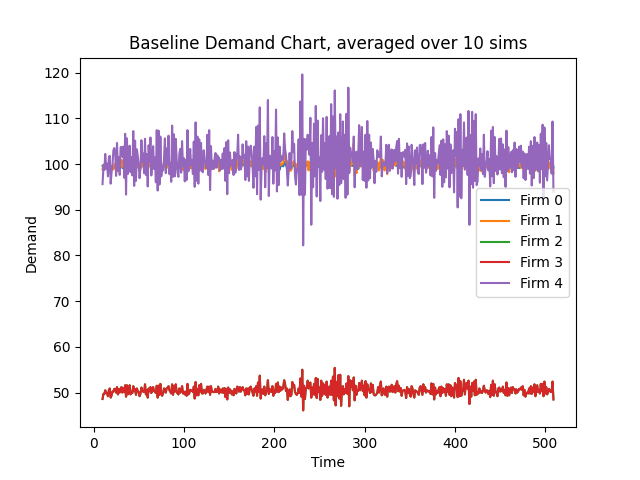

The file beside this chart, header and first rows:
Time, 10, 11, 12, 13, 14, 15, 16, 17, 18, 19, 20, 21, 22, 23, 24, 25, 26, 27, 28, 29, 30, 31, 32
Firm 0 Demand, 99.6, 99.8, 99.8, 99.9, 99.7, 99.3, 99.3, 99.7, 99.9, 99.3, 99.2, 99.6, 99.0, 99.6, 99.9, 99.7, 99.3, 98.7, 99.6, 99.6, 99.5, 100.1, 99.1
Firm 1 Demand, 98.8, 99.6, 99.5, 100.0, 99.6, 98.9, 99.0, 100.0, 100.3, 98.4, 98.9, 99.6, 98.8, 99.8, 100.1, 99.4, 99.7, 98.4, 99.9, 99.3, 99.6, 100.9, 99.3
Firm 2 Demand, 48.6, 49.7, 49.7, 50.5, 49.9, 49.8, 49.2, 50.5, 50.9, 48.9, 49.4, 50.2, 50.2, 50.8, 50.8, 50.0, 51.2, 49.6, 50.8, 50.0, 50.9, 51.2, 50.0
Firm 3 Demand, 48.6, 49.7, 49.7, 50.5, 49.9, 49.8, 49.2, 50.5, 50.9, 48.9, 49.4, 50.2, 50.2, 50.8, 50.8, 50.0, 51.2, 49.6, 50.8, 50.0, 50.9, 51.2, 50.0
Firm 4 Demand, 95.6, 99.4, 98.7, 102.2, 99.0, 100.1, 97.3, 101.4, 101.8, 95.7, 98.2, 99.8, 103.0, 103.5, 102.4, 97.4, 104.6, 98.6, 101.5, 97.6, 103.7, 103.7, 101.6
Firm 0 CostMoney, 42872, 42911, 42911, 42930, 42892, 42815, 42815, 42892, 42930, 42815, 42796, 42873, 42757, 42873, 42930, 42892, 42815, 42699, 42873, 42873, 42853, 42969, 42776
Firm 1 CostMoney, 0.01696, 0.03406, 0.05114, 0.06831, 0.0854, 0.1024, 0.1194, 0.1365, 0.1538, 0.1707, 0.1876, 0.2047, 0.2217, 0.2388, 0.256, 0.2731, 0.2902, 0.3071, 0.3242, 0.3413, 0.3584, 0.3757, 0.3927
Firm 2 CostMoney, 0.008343, 0.01687, 0.02541, 0.03408, 0.04264, 0.05119, 0.05964, 0.06831, 0.07704, 0.08544, 0.09392, 0.1025, 0.1112, 0.1199, 0.1286, 0.1372, 0.146, 0.1545, 0.1632, 0.1718, 0.1805, 0.1893, 0.1979
Firm 3 CostMoney, 0.008343, 0.01687, 0.02541, 0.03408, 0.04264, 0.05119, 0.05964, 0.06831, 0.07704, 0.08544, 0.09392, 0.1025, 0.1112, 0.1199, 0.1286, 0.1372, 0.146, 0.1545, 0.1632, 0.1718, 0.1805, 0.1893, 0.1979
Firm 4 CostMoney, 0.01641, 0.03348, 0.05042, 0.06796, 0.08496, 0.1021, 0.1188, 0.1363, 0.1537, 0.1702, 0.187, 0.2041, 0.2218, 0.2396, 0.2572, 0.2739, 0.2919, 0.3088, 0.3262, 0.343, 0.3608, 0.3786, 0.396
Firm 0 CostCO2, 883371, 883371, 883371, 883371, 883371, 883371, 883371, 883371, 883371, 883371, 883371, 883371, 883371, 883371, 883371, 883371, 883371, 883371, 883371, 883371, 883371, 883371, 883371
Firm 1 CostCO2, 0.0, 0.0, 0.0, 0.0, 0.0, 0.0, 0.0, 0.0, 0.0, 0.0, 0.0, 0.0, 0.0, 0.0, 0.0, 0.0, 0.0, 0.0, 0.0, 0.0, 0.0, 0.0, 0.0
Firm 2 CostCO2, 0.0, 0.0, 0.0, 0.0, 0.0, 0.0, 0.0, 0.0, 0.0, 0.0, 0.0, 0.0, 0.0, 0.0, 0.0, 0.0, 0.0, 0.0, 0.0, 0.0, 0.0, 0.0, 0.0
Firm 3 CostCO2, 0.0, 0.0, 0.0, 0.0, 0.0, 0.0, 0.0, 0.0, 0.0, 0.0, 0.0, 0.0, 0.0, 0.0, 0.0, 0.0, 0.0, 0.0, 0.0, 0.0, 0.0, 0.0, 0.0
Firm 4 CostCO2, 0.0, 0.0, 0.0, 0.0, 0.0, 0.0, 0.0, 0.0, 0.0, 0.0, 0.0, 0.0, 0.0, 0.0, 0.0, 0.0, 0.0, 0.0, 0.0, 0.0, 0.0, 0.0, 0.0
Firm 0 CostWater, 121600, 121600, 121600, 121600, 121600, 121600, 121600, 121600, 121600, 121600, 121600, 121600, 121600, 121600, 121600, 121600, 121600, 121600, 121600, 121600, 121600, 121600, 121600
Firm 1 CostWater, 0.0, 0.0, 0.0, 0.0, 0.0, 0.0, 0.0, 0.0, 0.0, 0.0, 0.0, 0.0, 0.0, 0.0, 0.0, 0.0, 0.0, 0.0, 0.0, 0.0, 0.0, 0.0, 0.0
Firm 2 CostWater, 0.0, 0.0, 0.0, 0.0, 0.0, 0.0, 0.0, 0.0, 0.0, 0.0, 0.0, 0.0, 0.0, 0.0, 0.0, 0.0, 0.0, 0.0, 0.0, 0.0, 0.0, 0.0, 0.0
Firm 3 CostWater, 0.0, 0.0, 0.0, 0.0, 0.0, 0.0, 0.0, 0.0, 0.0, 0.0, 0.0, 0.0, 0.0, 0.0, 0.0, 0.0, 0.0, 0.0, 0.0, 0.0, 0.0, 0.0, 0.0
Firm 4 CostWater, 0.0, 0.0, 0.0, 0.0, 0.0, 0.0, 0.0, 0.0, 0.0, 0.0, 0.0, 0.0, 0.0, 0.0, 0.0, 0.0, 0.0, 0.0, 0.0, 0.0, 0.0, 0.0, 0.0
Firm 0 Backlog, 99.6, 99.8, 99.8, 99.9, 99.7, 99.3, 99.3, 99.7, 99.9, 99.3, 99.2, 99.6, 99.0, 99.6, 99.9, 99.7, 99.3, 98.7, 99.6, 99.6, 99.5, 100.1, 99.1
Firm 1 Backlog, 98.8, 99.6, 99.5, 100.0, 99.6, 98.9, 99.0, 100.0, 100.3, 98.4, 98.9, 99.6, 98.8, 99.8, 100.1, 99.4, 99.7, 98.4, 99.9, 99.3, 99.6, 100.9, 99.3
Firm 2 Backlog, 48.6, 49.7, 49.7, 50.5, 49.9, 49.8, 49.2, 50.5, 50.9, 48.9, 49.4, 50.2, 50.2, 50.8, 50.8, 50.0, 51.2, 49.6, 50.8, 50.0, 50.9, 51.2, 50.0
Firm 3 Backlog, 48.6, 49.7, 49.7, 50.5, 49.9, 49.8, 49.2, 50.5, 50.9, 48.9, 49.4, 50.2, 50.2, 50.8, 50.8, 50.0, 51.2, 49.6, 50.8, 50.0, 50.9, 51.2, 50.0
Firm 4 Backlog, 95.6, 99.4, 98.7, 102.2, 99.0, 100.1, 97.3, 101.4, 101.8, 95.7, 98.2, 99.8, 103.0, 103.5, 102.4, 97.4, 104.6, 98.6, 101.5, 97.6, 103.7, 103.7, 101.6
Firm 0 CostElectricity, 0.1315, 0.2632, 0.3949, 0.5268, 0.6584, 0.7895, 0.9206, 1.052, 1.184, 1.315, 1.446, 1.578, 1.708, 1.84, 1.972, 2.103, 2.234, 2.365, 2.496, 2.627, 2.759, 2.891, 3.022
Firm 1 CostElectricity, 0.1304, 0.2619, 0.3932, 0.5252, 0.6567, 0.7872, 0.9179, 1.05, 1.182, 1.312, 1.443, 1.574, 1.705, 1.836, 1.969, 2.1, 2.231, 2.361, 2.493, 2.624, 2.756, 2.889, 3.02
Firm 2 CostElectricity, 0.06415, 0.1298, 0.1954, 0.262, 0.3279, 0.3936, 0.4586, 0.5252, 0.5924, 0.657, 0.7222, 0.7884, 0.8547, 0.9218, 0.9888, 1.055, 1.122, 1.188, 1.255, 1.321, 1.388, 1.456, 1.522
Firm 3 CostElectricity, 0.06415, 0.1298, 0.1954, 0.262, 0.3279, 0.3936, 0.4586, 0.5252, 0.5924, 0.657, 0.7222, 0.7884, 0.8547, 0.9218, 0.9888, 1.055, 1.122, 1.188, 1.255, 1.321, 1.388, 1.456, 1.522
Firm 4 CostElectricity, 0.1262, 0.2574, 0.3877, 0.5226, 0.6533, 0.7854, 0.9138, 1.048, 1.182, 1.308, 1.438, 1.57, 1.706, 1.842, 1.977, 2.106, 2.244, 2.374, 2.508, 2.637, 2.774, 2.911, 3.045
